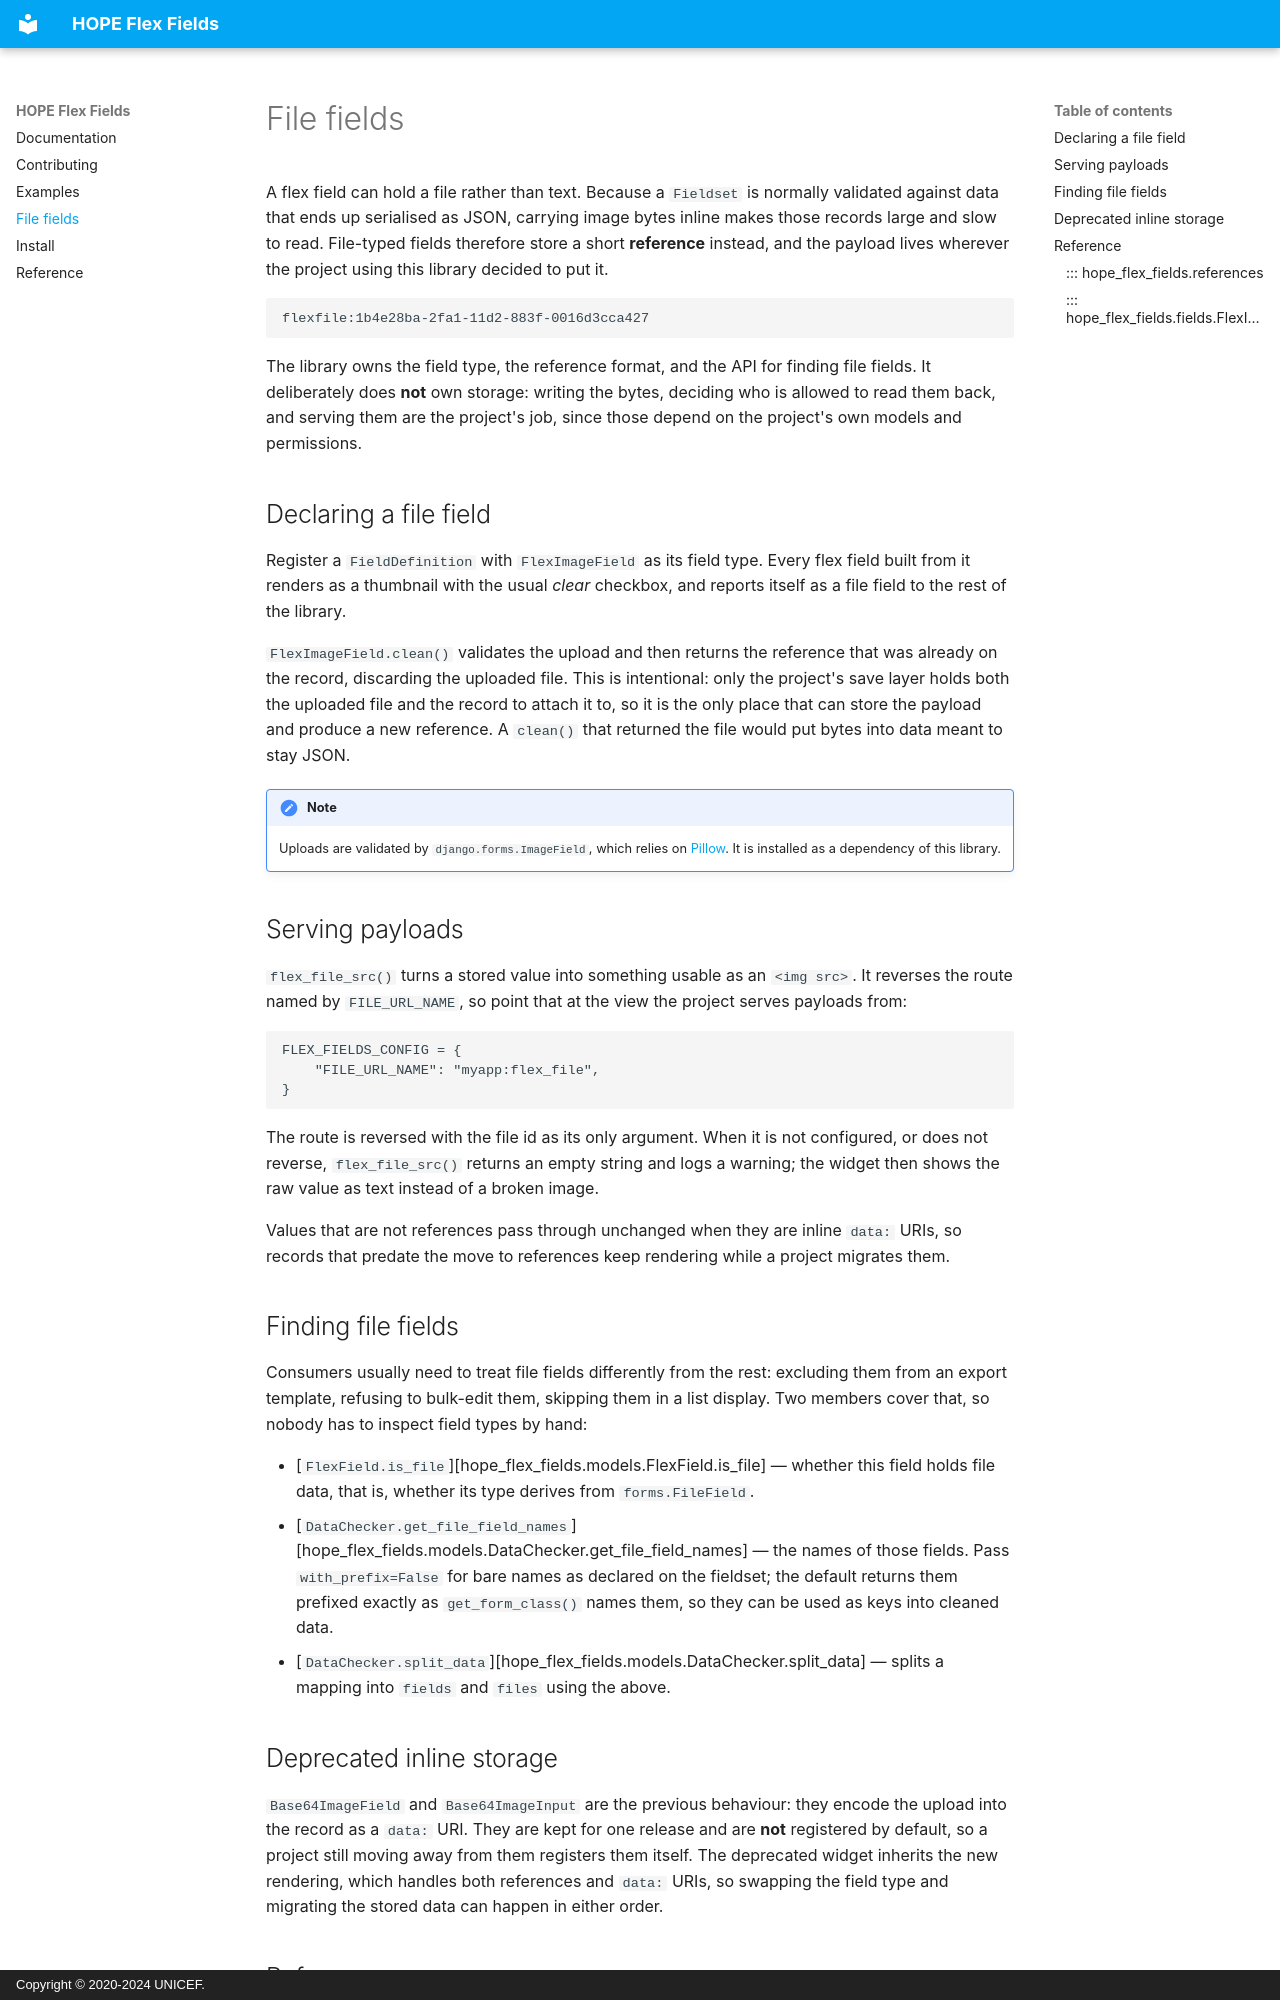

repository: unicef/hope-flex-fields · page: file_fields/index.html · generator: mkdocs · copyright: Copyright © 2020-2024 UNICEF.

---
title: File fields
---

A flex field can hold a file rather than text. Because a `Fieldset` is normally
validated against data that ends up serialised as JSON, carrying image bytes
inline makes those records large and slow to read. File-typed fields therefore
store a short **reference** instead, and the payload lives wherever the project
using this library decided to put it.

```
flexfile:1b4e28ba-2fa1-11d2-883f-0016d3cca427
```

The library owns the field type, the reference format, and the API for finding
file fields. It deliberately does **not** own storage: writing the bytes, deciding
who is allowed to read them back, and serving them are the project's job, since
those depend on the project's own models and permissions.

## Declaring a file field

Register a `FieldDefinition` with `FlexImageField` as its field type. Every flex
field built from it renders as a thumbnail with the usual *clear* checkbox, and
reports itself as a file field to the rest of the library.

`FlexImageField.clean()` validates the upload and then returns the reference that
was already on the record, discarding the uploaded file. This is intentional: only
the project's save layer holds both the uploaded file and the record to attach it
to, so it is the only place that can store the payload and produce a new reference.
A `clean()` that returned the file would put bytes into data meant to stay JSON.

!!! note
    Uploads are validated by `django.forms.ImageField`, which relies on
    [Pillow](https://pypi.org/project/pillow/). It is installed as a dependency
    of this library.

## Serving payloads

`flex_file_src()` turns a stored value into something usable as an `<img src>`.
It reverses the route named by `FILE_URL_NAME`, so point that at the view the
project serves payloads from:

```python
FLEX_FIELDS_CONFIG = {
    "FILE_URL_NAME": "myapp:flex_file",
}
```

The route is reversed with the file id as its only argument. When it is not
configured, or does not reverse, `flex_file_src()` returns an empty string and
logs a warning; the widget then shows the raw value as text instead of a broken
image.

Values that are not references pass through unchanged when they are inline
`data:` URIs, so records that predate the move to references keep rendering while
a project migrates them.
